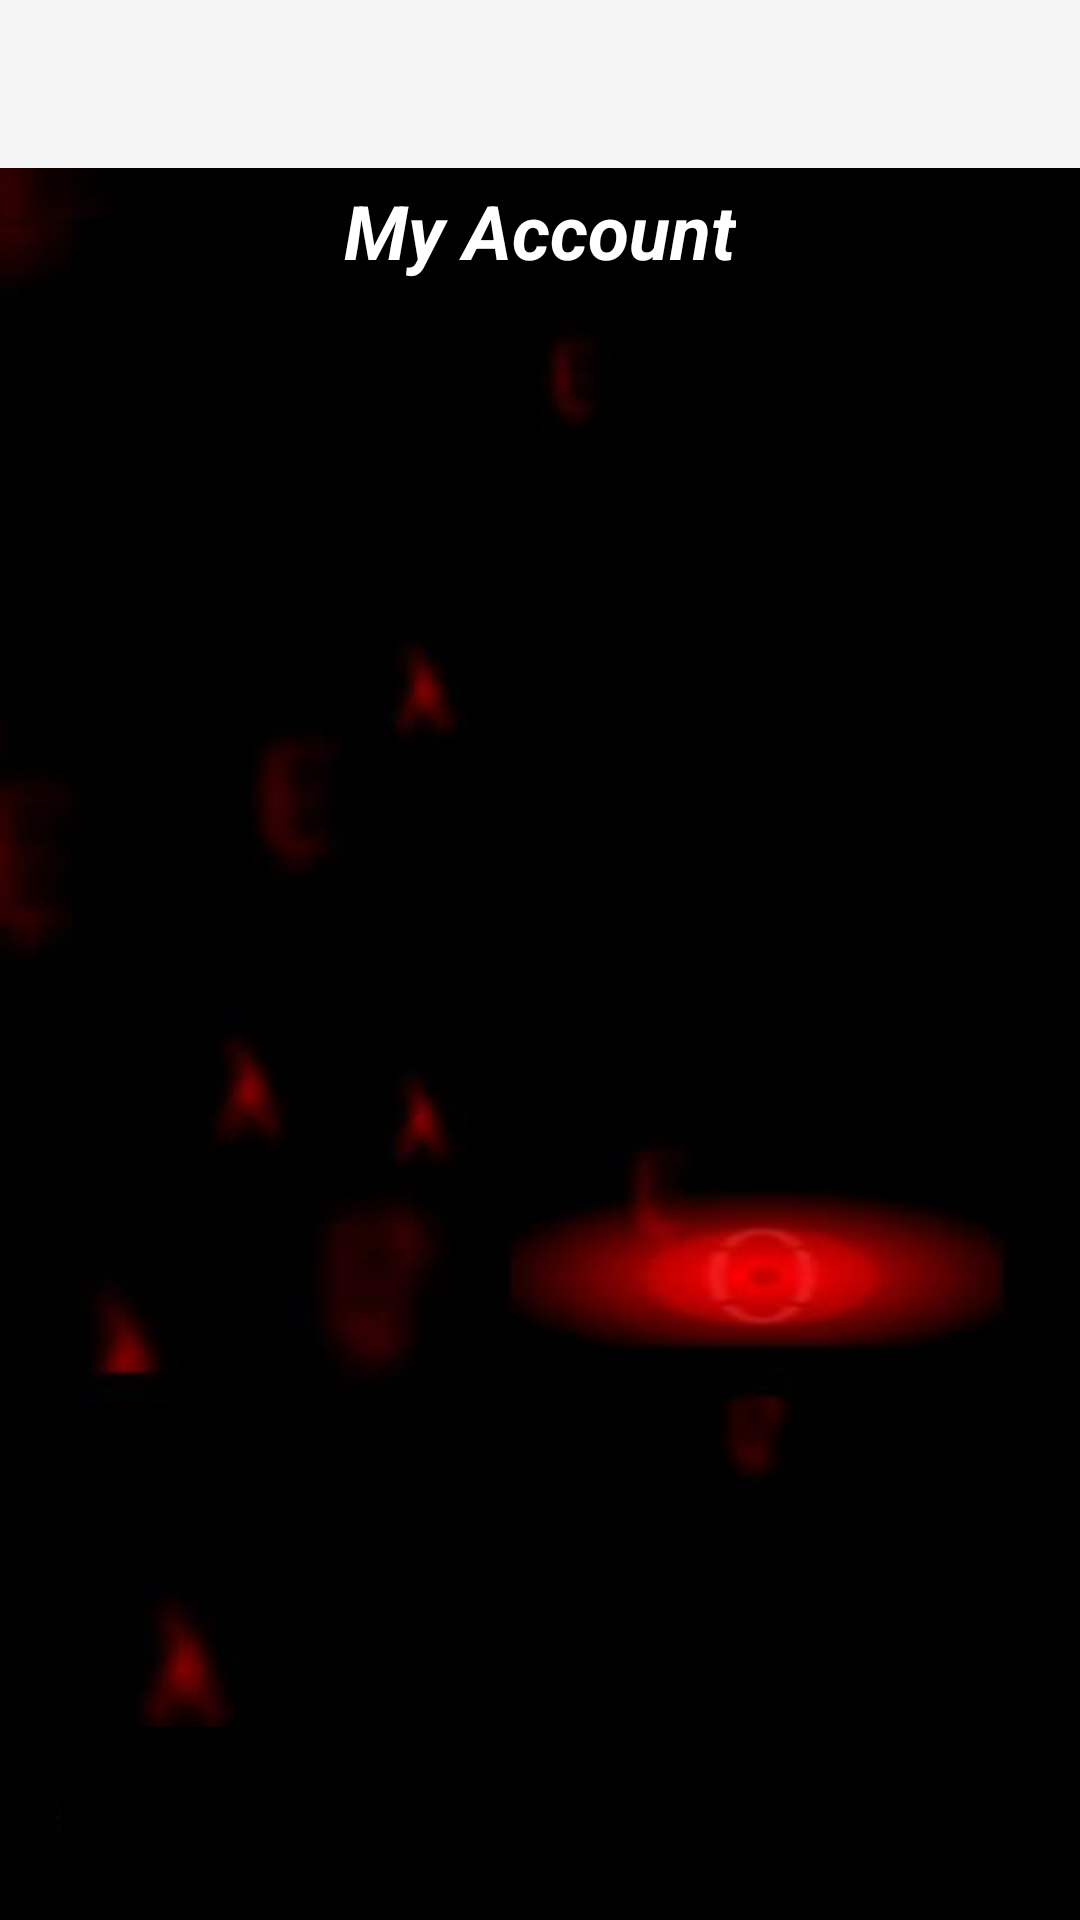

Reconstruct the res/layout file that produces this screen, plus the resources it refers to.
<!-- AndroidManifest.xml: application theme AppTheme -->
<!-- res/layout/activity_account.xml -->
<?xml version="1.0" encoding="utf-8"?>
<android.support.design.widget.CoordinatorLayout xmlns:android="http://schemas.android.com/apk/res/android"
    xmlns:app="http://schemas.android.com/apk/res-auto"
    xmlns:tools="http://schemas.android.com/tools"
    android:layout_width="match_parent"
    android:layout_height="match_parent"
    android:fitsSystemWindows="true"
    tools:context="com.example.sampanit.recharge.Account">

    <android.support.design.widget.AppBarLayout
        android:layout_width="match_parent"
        android:layout_height="wrap_content"
        android:theme="@style/AppTheme.AppBarOverlay">

        <android.support.v7.widget.Toolbar
            android:id="@+id/toolbar"
            android:layout_width="match_parent"
            android:layout_height="?attr/actionBarSize"
            android:background="?attr/colorPrimary"
            app:popupTheme="@style/AppTheme.PopupOverlay" />

    </android.support.design.widget.AppBarLayout>

    <include layout="@layout/content_account" />

</android.support.design.widget.CoordinatorLayout>
<!-- res/layout/content_account.xml (included above) -->
<?xml version="1.0" encoding="utf-8"?>
<LinearLayout xmlns:android="http://schemas.android.com/apk/res/android"
    xmlns:app="http://schemas.android.com/apk/res-auto"
    xmlns:tools="http://schemas.android.com/tools"
    android:layout_width="match_parent"
    android:layout_height="wrap_content"
    android:background="@drawable/background_image"
    android:paddingLeft="30dp"
    android:paddingRight="30dp"
    android:baselineAligned="false"
    android:orientation="vertical"
    android:weightSum="1"
    tools:showIn="@layout/activity_account">
    <TextView
        android:layout_width="wrap_content"
        android:layout_height="wrap_content"
        android:layout_gravity="center"
        android:layout_marginTop="60dp"
        android:layout_marginBottom="30dp"
        android:text="My Account"
        android:textColor="#fff"
        android:textSize="25dp"
        android:textStyle="normal|bold|italic" />
    <GridView
        android:id="@+id/account_list"
        android:layout_width="wrap_content"
        android:layout_height="wrap_content"
        android:numColumns="2" />
</LinearLayout>
<!-- resources referenced by this layout -->
<resources>
  <!-- drawable background_image: png bitmap (drawable, 54098 bytes) -->
  <style name="AppTheme.AppBarOverlay" parent="Theme.AppCompat.Light.NoActionBar" />
  <style name="AppTheme.PopupOverlay" parent="Theme.AppCompat.Light.NoActionBar" />
  <style name="AppTheme" parent="Theme.AppCompat.Light.NoActionBar">
          <item name="colorPrimary">@color/colorPrimary</item>
          <item name="colorPrimaryDark">@color/colorPrimaryDark</item>
          <item name="colorAccent">@color/colorAccent</item>
      </style>
  <!-- not gathered from this repository: default colours our renderer supplied (Android Studio template values) -->
  <color name="colorPrimary">#FF6200EE</color>
  <color name="colorPrimaryDark">#FF3700B3</color>
  <color name="colorAccent">#FF03DAC5</color>
</resources>
